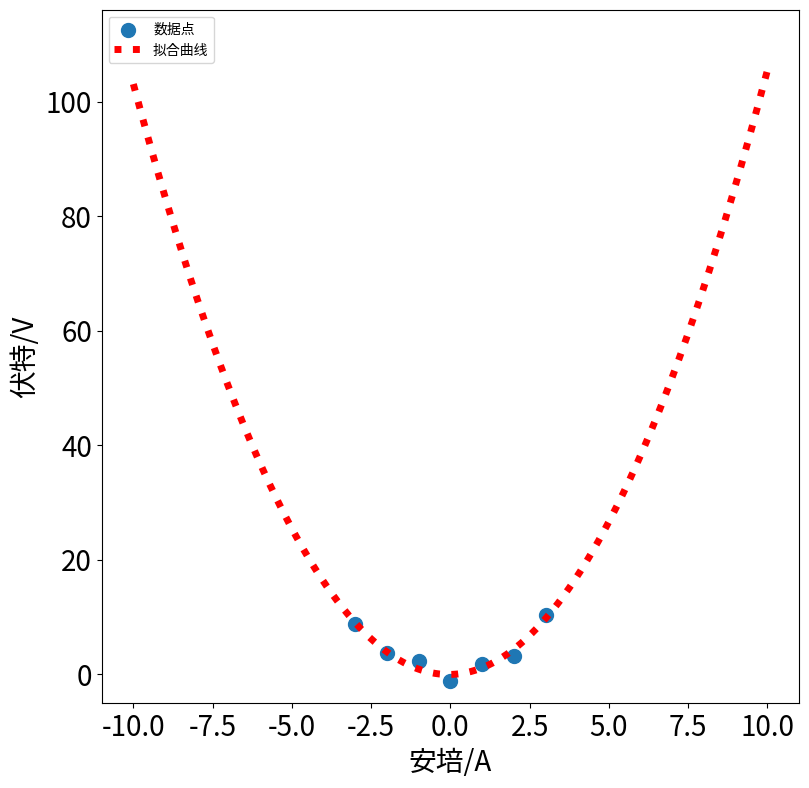

Generate this figure with matplotlib:
import numpy as np
import matplotlib.pyplot as plt
from scipy.optimize import leastsq

plt.figure(figsize=(9,9))

x=np.linspace(-10,10,2000)
X=np.array([0,1,2,3,-1,-2,-3])
Y=np.array([-1.22,1.85,3.22,10.29,2.21,3.72,8.7])

def f(p,x):
    a,b,c=p
    return (Y-(a*X*X+b*X+c))

r=leastsq(f,[1,0,0],x)
a,b,c=r[0]
print("a=",a,'b=',b,'c=',c)

plt.scatter(X,Y, s=100, alpha=1.0, marker='o',label=u'数据点')

y=a*x*x+b*x+c

ax=plt.gca()

ax.set_xlabel(..., fontsize=20)
ax.set_ylabel(..., fontsize=20)
#设置坐标轴标签字体大小

plt.plot(x, y, color='r',linewidth=5, linestyle=":",markersize=20, label=u'拟合曲线')

plt.legend(loc=0, numpoints=1)
leg = plt.gca().get_legend()
ltext  = leg.get_texts()
plt.setp(ltext, fontsize='xx-large')

plt.xlabel(u'安培/A')
plt.ylabel(u'伏特/V')

plt.xlim(x.min() * 1.1, x.max() * 1.1)
plt.ylim(-5, y.max() * 1.1)

plt.xticks(fontsize=20)
plt.yticks(fontsize=20)
#刻度字体大小
plt.legend(loc='upper left')

plt.show()